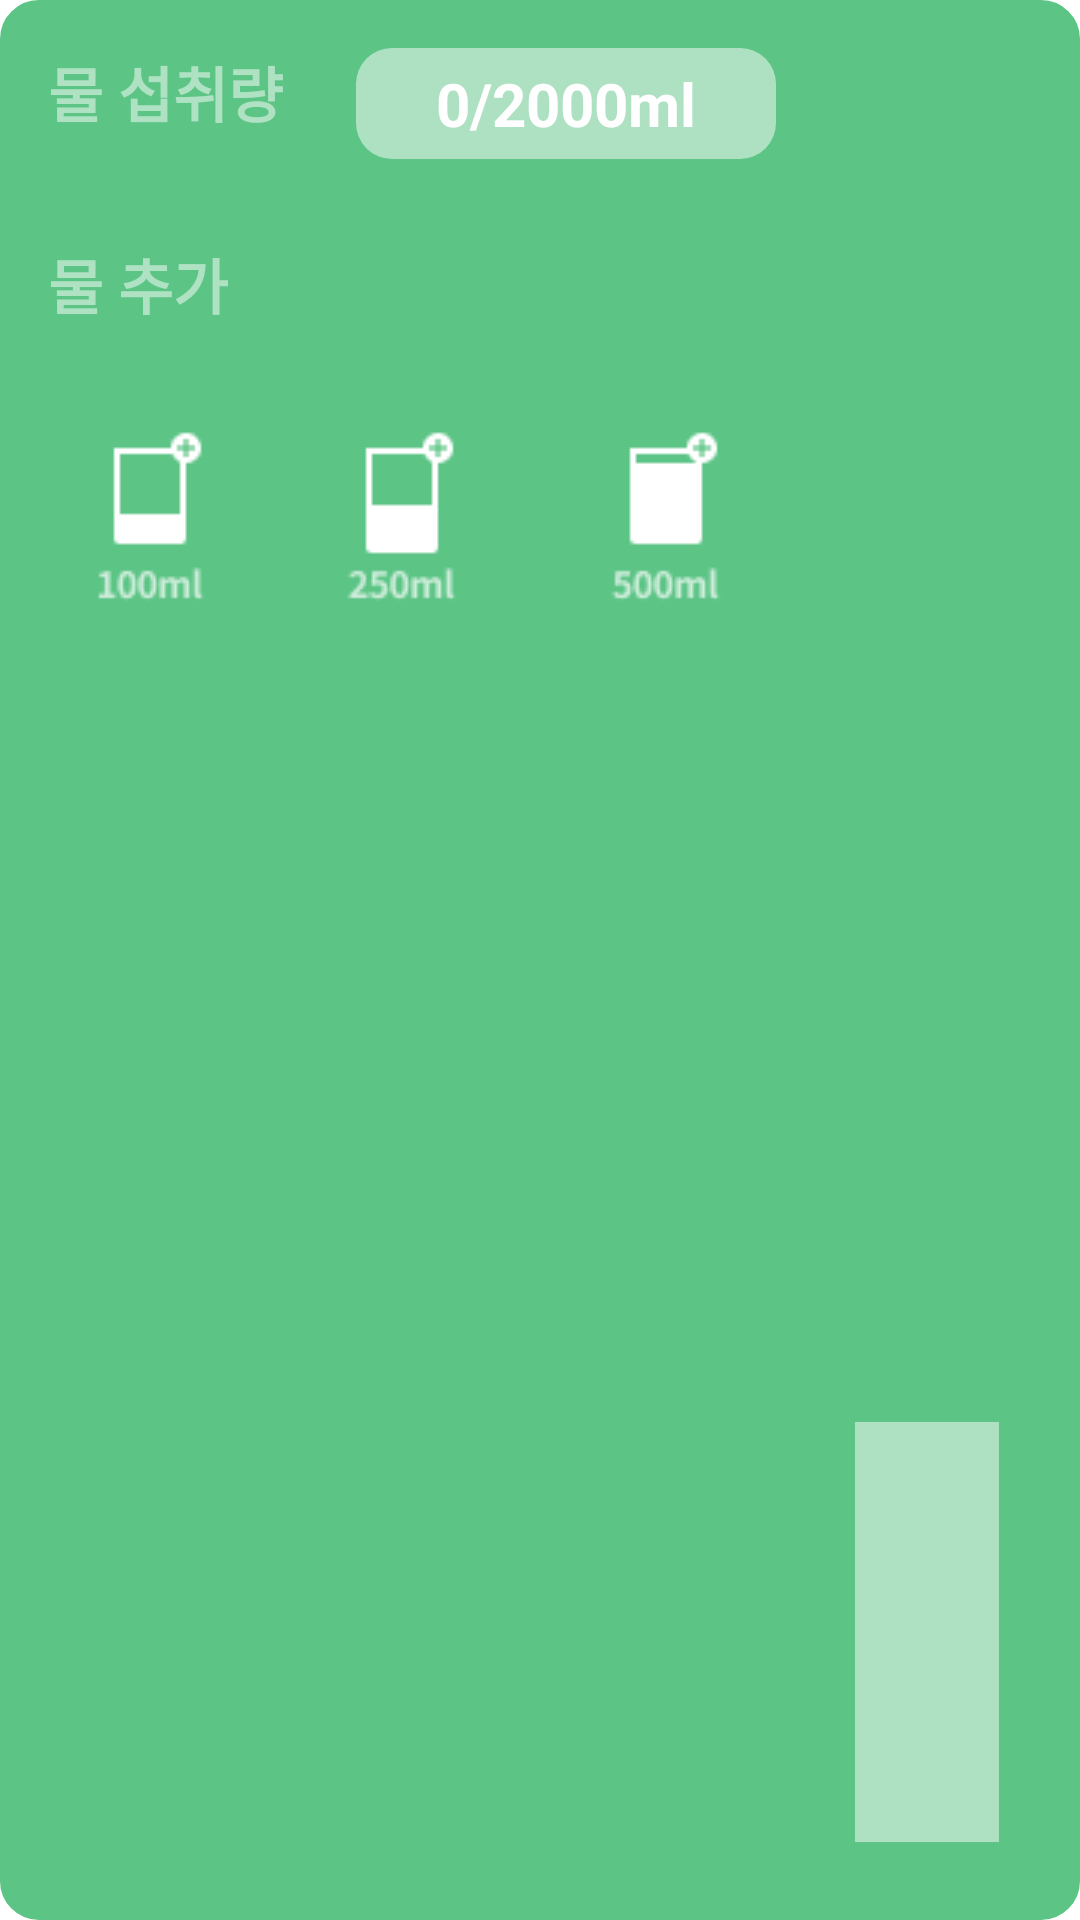

Reconstruct the res/layout file that produces this screen, plus the resources it refers to.
<!-- AndroidManifest.xml: application theme Theme.TestRecyclerView -->
<!-- res/layout/pagewater.xml -->
<?xml version="1.0" encoding="utf-8"?>
<androidx.constraintlayout.widget.ConstraintLayout
    xmlns:android="http://schemas.android.com/apk/res/android"
    xmlns:app="http://schemas.android.com/apk/res-auto"
    xmlns:tools="http://schemas.android.com/tools"
    android:layout_width="370dp"
    android:layout_height="270dp"
    android:background="@drawable/pager_background"
    tools:ignore="MissingDefaultResource">

    <TextView
        android:id="@+id/calTv2"
        android:layout_width="wrap_content"
        android:layout_height="wrap_content"
        android:layout_marginStart="16dp"
        android:layout_marginTop="80dp"
        android:text="물 추가"
        android:textColor="#80FFFFFF"
        android:textSize="20dp"
        android:textStyle="bold"
        app:layout_constraintStart_toStartOf="parent"
        app:layout_constraintTop_toTopOf="parent"
        tools:ignore="MissingConstraints" />

    <ImageButton
        android:id="@+id/btn100"
        android:layout_width="wrap_content"
        android:layout_height="wrap_content"
        android:layout_marginStart="16dp"
        android:layout_marginTop="96dp"
        android:background="#00000000"
        android:src="@drawable/ic_100ml"
        app:layout_constraintStart_toStartOf="parent"
        app:layout_constraintTop_toBottomOf="@+id/calTv" />

    <ImageButton
        android:id="@+id/btn250"
        android:layout_width="wrap_content"
        android:layout_height="wrap_content"
        android:layout_marginStart="16dp"
        android:layout_marginTop="96dp"
        android:background="#00000000"
        android:src="@drawable/ic_250ml"
        app:layout_constraintStart_toEndOf="@+id/btn100"
        app:layout_constraintTop_toBottomOf="@+id/calTv" />

    <ImageButton
        android:id="@+id/btn500"
        android:layout_width="wrap_content"
        android:layout_height="wrap_content"
        android:layout_marginStart="20dp"
        android:layout_marginTop="96dp"
        android:background="#00000000"
        android:src="@drawable/ic_500ml"
        app:layout_constraintStart_toEndOf="@+id/btn250"
        app:layout_constraintTop_toBottomOf="@+id/calTv" />

    <ProgressBar
        android:id="@+id/calPb2"
        style="@style/Widget.AppCompat.ProgressBar.Horizontal"
        android:layout_width="70dp"
        android:layout_height="wrap_content"
        android:layout_marginEnd="16dp"
        android:layout_marginBottom="88dp"
        android:progressBackgroundTint="#5CC485"
        android:progressDrawable="@drawable/progressbar2"
        android:progressTint="@color/white"
        android:rotation="270"
        android:scaleX="2"
        android:scaleY="3"
        app:layout_constraintBottom_toBottomOf="parent"
        app:layout_constraintEnd_toEndOf="parent"
        android:progress="0" />

    <TextView
        android:id="@+id/waterTv"
        android:layout_width="140dp"
        android:layout_height="wrap_content"
        android:layout_marginTop="16dp"
        android:background="@drawable/pager_border"
        android:gravity="center"
        android:padding="5dp"
        android:text="0/2000ml"
        android:textColor="#FFFFFF"
        android:textSize="20dp"
        android:textStyle="bold"
        app:layout_constraintEnd_toEndOf="parent"
        app:layout_constraintHorizontal_bias="0.54"
        app:layout_constraintStart_toStartOf="parent"
        app:layout_constraintTop_toTopOf="parent"
        tools:ignore="MissingConstraints" />

    <TextView
        android:id="@+id/calTv"
        android:layout_width="wrap_content"
        android:layout_height="wrap_content"
        android:layout_marginStart="16dp"
        android:layout_marginTop="16dp"
        android:text="물 섭취량"
        android:textColor="#80FFFFFF"
        android:textSize="20dp"
        android:textStyle="bold"
        app:layout_constraintStart_toStartOf="parent"
        app:layout_constraintTop_toTopOf="parent"
        tools:ignore="MissingConstraints" />


</androidx.constraintlayout.widget.ConstraintLayout>
<!-- resources referenced by this layout -->
<resources>
  <color name="white">#FFFFFFFF</color>
  <!-- drawable ic_100ml: png bitmap (drawable, 797 bytes) -->
  <!-- drawable ic_250ml: png bitmap (drawable, 861 bytes) -->
  <!-- drawable ic_500ml: png bitmap (drawable, 845 bytes) -->
  <!-- drawable pager_background (drawable) -->
  <?xml version="1.0" encoding="utf-8"?>
  <shape xmlns:android="http://schemas.android.com/apk/res/android"
      android:padding="10dp"
      android:shape="rectangle" >
      <solid android:color="#5CC485" />
      <corners
          android:bottomLeftRadius="12dp"
          android:bottomRightRadius="12dp"
          android:topLeftRadius="12dp"
          android:topRightRadius="12dp" />
      <stroke
          android:width="2dp"
          android:color="#5CC485" />
  </shape>
  <!-- drawable pager_border (drawable) -->
  <?xml version="1.0" encoding="utf-8"?>
  <shape xmlns:android="http://schemas.android.com/apk/res/android"
      android:padding="10dp"
      android:shape="rectangle" >
      <solid android:color="#80FFFFFF" />
      <corners
          android:bottomLeftRadius="12dp"
          android:bottomRightRadius="12dp"
          android:topLeftRadius="12dp"
          android:topRightRadius="12dp" />
  </shape>
  <!-- drawable progressbar2 (drawable) -->
  <?xml version="1.0" encoding="utf-8"?>
  <layer-list xmlns:android="http://schemas.android.com/apk/res/android">
      <item>
          <shape>
  
              <solid android:color="#80FFFFFF" />
          </shape>
      </item>
      <item>
          <clip>
              <shape>
  
                  <solid android:color="#FFFFFF" />
              </shape>
          </clip>
      </item>
  </layer-list>
  <style name="Theme.TestRecyclerView" parent="Theme.MaterialComponents.DayNight.DarkActionBar">
          <item name="android:textColorPrimary">@color/black</item>
          
          <item name="colorPrimary">@color/purple_500</item>
          <item name="colorPrimaryVariant">@color/purple_700</item>
          <item name="colorOnPrimary">@color/white</item>
          
          <item name="colorSecondary">@color/teal_200</item>
          <item name="colorSecondaryVariant">@color/teal_700</item>
          <item name="colorOnSecondary">@color/black</item>
          
          <item name="android:statusBarColor" tools:targetApi="l">?attr/colorPrimaryVariant</item>
          
      </style>
  <color name="black">#FF000000</color>
  <color name="purple_500">#FF6200EE</color>
  <color name="purple_700">#FF3700B3</color>
  <color name="teal_200">#FF03DAC5</color>
  <color name="teal_700">#FF018786</color>
</resources>
